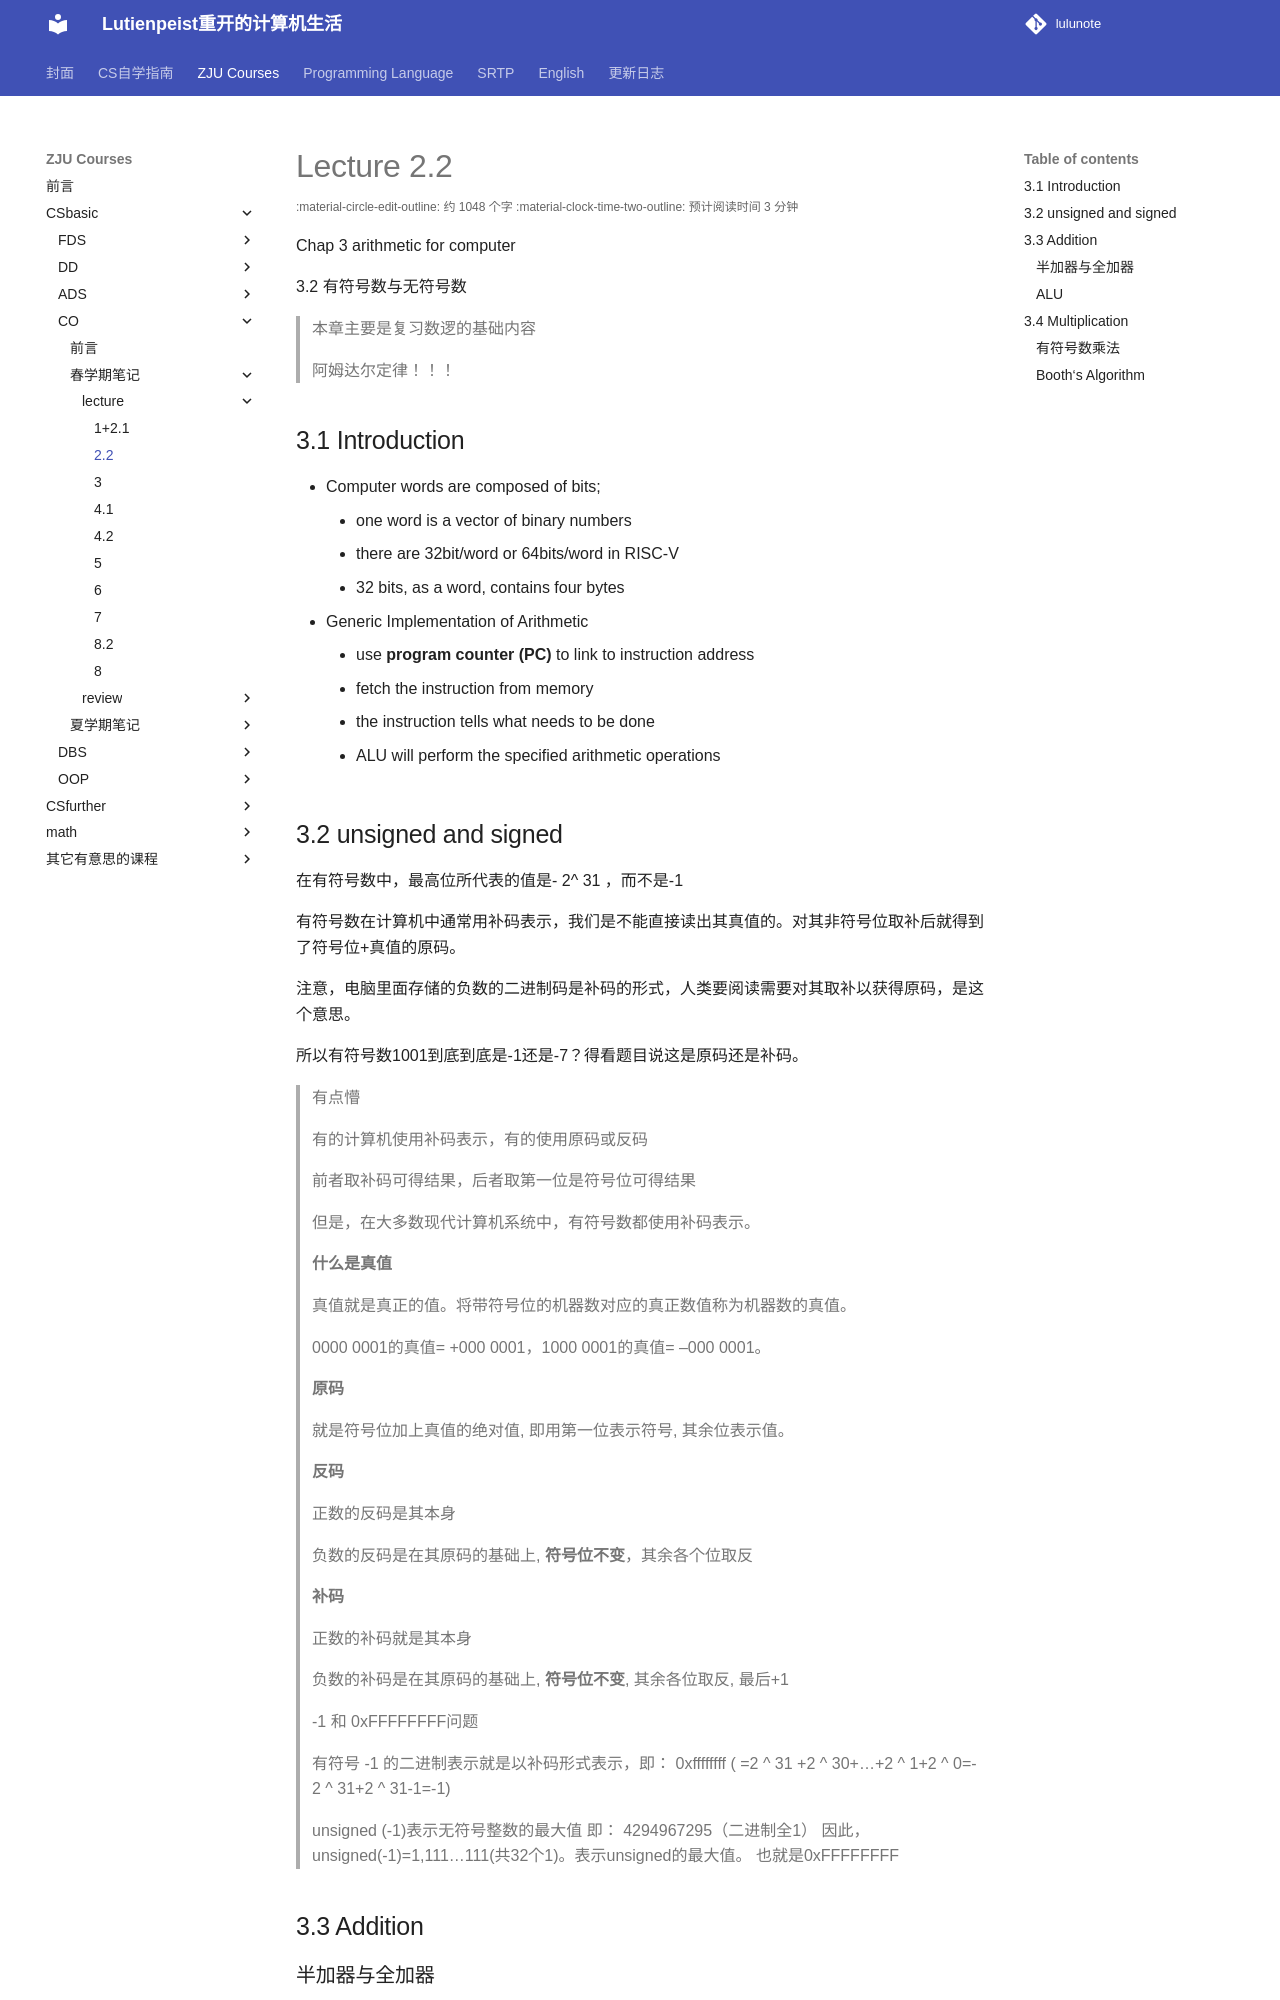

repository: RimLutienpeist/lutienpeist.github.io · page: ZJU_Courses/CSbasic/CO/spring/lecture/2.2/index.html · generator: mkdocs

# Lecture 2.2	

Chap 3	arithmetic for computer

3.2 有符号数与无符号数

> 本章主要是复习数逻的基础内容

> 阿姆达尔定律！！！

## 3.1 Introduction

- Computer words are composed of bits;
  - one word is a vector of binary numbers
  - there are 32bit/word or 64bits/word in RISC-V
  - 32 bits, as a word, contains four bytes
- Generic Implementation of Arithmetic
  - use **program counter (PC)** to link to instruction address
  - fetch the instruction from memory
  - the instruction tells what needs to be done
  - ALU will perform the specified arithmetic operations

## 3.2 unsigned and signed

在有符号数中，最高位所代表的值是- 2^ 31 ，而不是-1

有符号数在计算机中通常用补码表示，我们是不能直接读出其真值的。对其非符号位取补后就得到了符号位+真值的原码。

注意，电脑里面存储的负数的二进制码是补码的形式，人类要阅读需要对其取补以获得原码，是这个意思。

所以有符号数1001到底到底是-1还是-7？得看题目说这是原码还是补码。

> 有点懵
>
> 有的计算机使用补码表示，有的使用原码或反码
>
> 前者取补码可得结果，后者取第一位是符号位可得结果
>
> 但是，在大多数现代计算机系统中，有符号数都使用补码表示。

> **什么是真值**
>
> 真值就是真正的值。将带符号位的机器数对应的真正数值称为机器数的真值。
>
> 0000 0001的真值= +000 0001，1000 0001的真值= –000 0001。

> **原码**
>
> 就是符号位加上真值的绝对值, 即用第一位表示符号, 其余位表示值。

> **反码**
>
> 正数的反码是其本身
>
> 负数的反码是在其原码的基础上, **符号位不变**，其余各个位取反

> **补码**
>
> 正数的补码就是其本身
>
> 负数的补码是在其原码的基础上, **符号位不变**, 其余各位取反, 最后+1

> -1 和 0xFFFFFFFF问题
>
> 有符号 -1 的二进制表示就是以补码形式表示，即： 0xffffffff ( =2 ^ 31 +2 ^ 30+…+2 ^ 1+2 ^ 0=- 2 ^ 31+2 ^ 31-1=-1)
>
> unsigned (-1)表示无符号整数的最大值 即： 4294967295（二进制全1）
> 因此，unsigned(-1)=1,111…111(共32个1)。表示unsigned的最大值。
> 也就是0xFFFFFFFF

## 3.3 Addition

### 半加器与全加器

![image-20240313123323424](https://raw.githubusercontent.com/RimLutienpeist/image-hosting/main/image-20240313123323424.png)

> 左下角是全加器的简写
